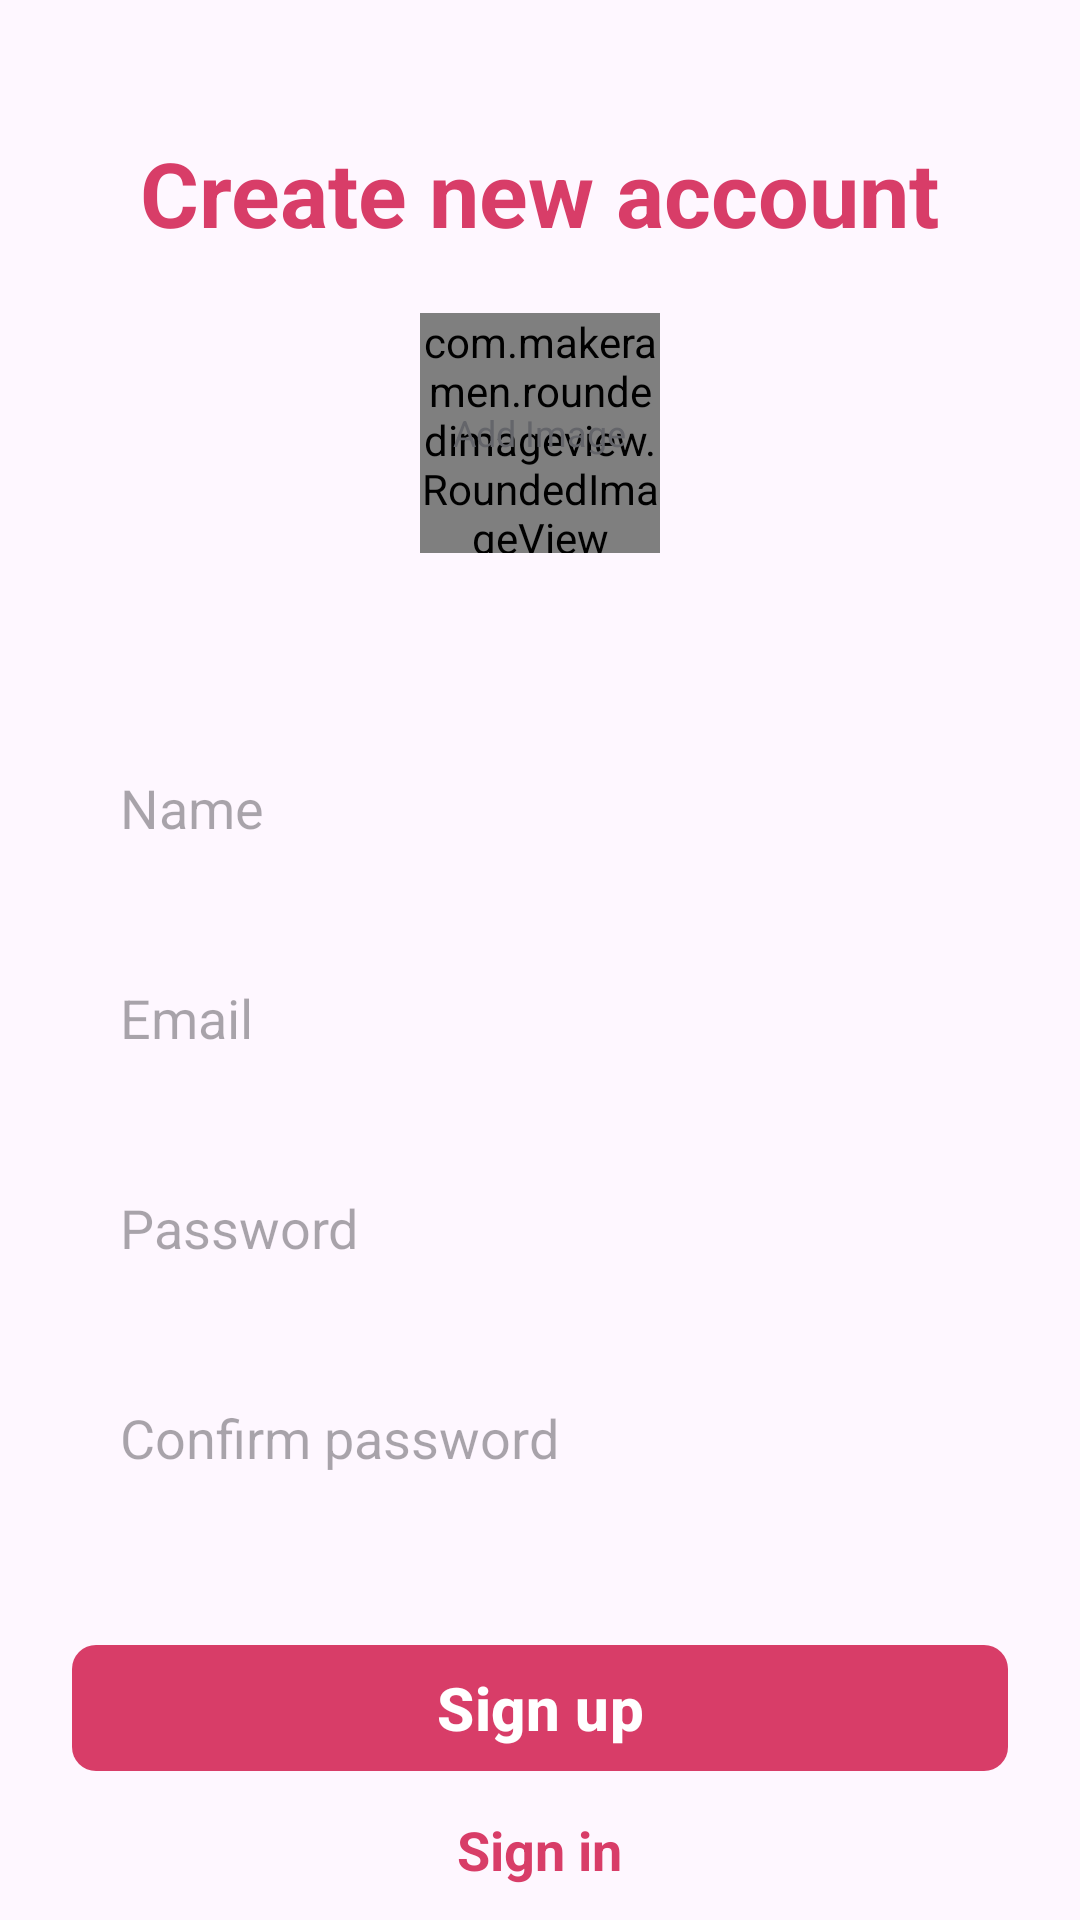

Produce the Android XML layout that renders to this screen, including the resource entries it uses.
<!-- AndroidManifest.xml: application theme Theme.SignIn -->
<!-- res/layout/activity_sign_up.xml -->
<?xml version="1.0" encoding="utf-8"?>
<ScrollView xmlns:android="http://schemas.android.com/apk/res/android"
    xmlns:app="http://schemas.android.com/apk/res-auto"
    xmlns:tools="http://schemas.android.com/tools"
    android:id="@+id/main"
    android:layout_width="match_parent"
    android:layout_height="match_parent"
    android:clipToPadding="false"
    android:overScrollMode="never"
    android:padding="24dp"
    android:scrollbars="none"
    tools:context=".activities.SignUpActivity">

    <LinearLayout
        android:layout_width="match_parent"
        android:layout_height="wrap_content"
        android:gravity="center_horizontal"
        android:orientation="vertical">

        <TextView
            android:layout_width="wrap_content"
            android:layout_height="wrap_content"
            android:layout_marginTop="20dp"
            android:text="@string/create_new_account"
            android:textColor="@color/primary"
            android:textSize="30sp"
            android:textStyle="bold"/>

        <FrameLayout
            android:id="@+id/layoutImage"
            android:layout_width="wrap_content"
            android:layout_height="wrap_content"
            android:layout_marginTop="20dp">

            <com.makeramen.roundedimageview.RoundedImageView
                android:id="@+id/imageProfile"
                android:layout_width="80dp"
                android:layout_height="80dp"
                android:background="@drawable/background_image"
                android:scaleType="centerCrop"
                app:riv_oval="true"/>

            <TextView
                android:id="@+id/textAddImage"
                android:layout_width="wrap_content"
                android:layout_height="wrap_content"
                android:layout_gravity="center"
                android:text="@string/add_image"
                android:textColor="@color/secondary_text"
                android:textSize="12sp"/>
        </FrameLayout>

        <EditText
            android:id="@+id/inputName"
            android:layout_width="match_parent"
            android:layout_height="50dp"
            android:layout_marginTop="60dp"
            android:hint="@string/name"
            android:background="@drawable/background_input"
            android:imeOptions="actionNext"
            android:importantForAutofill="no"
            android:inputType="text"
            android:paddingStart="16dp"
            android:paddingEnd="16dp"
            android:textColor="@color/primary_text"
            android:textSize="18sp"/>

        <EditText
            android:id="@+id/inputEmail"
            android:layout_width="match_parent"
            android:layout_height="50dp"
            android:layout_marginTop="20dp"
            android:hint="@string/email"
            android:background="@drawable/background_input"
            android:imeOptions="actionNext"
            android:importantForAutofill="no"
            android:inputType="textEmailAddress"
            android:paddingStart="16dp"
            android:paddingEnd="16dp"
            android:textColor="@color/primary_text"
            android:textSize="18sp"/>

        <EditText
            android:id="@+id/inputPassword"
            android:layout_width="match_parent"
            android:layout_height="50dp"
            android:layout_marginTop="20dp"
            android:hint="@string/password"
            android:background="@drawable/background_input"
            android:imeOptions="actionNext"
            android:importantForAutofill="no"
            android:inputType="textPassword"
            android:paddingStart="16dp"
            android:paddingEnd="16dp"
            android:textAlignment="gravity"
            android:textColor="@color/primary_text"
            android:textSize="18sp"/>

        <EditText
            android:id="@+id/inputConFirmPassword"
            android:layout_width="match_parent"
            android:layout_height="50dp"
            android:layout_marginTop="20dp"
            android:hint="@string/confirm_password"
            android:background="@drawable/background_input"
            android:imeOptions="actionNext"
            android:importantForAutofill="no"
            android:inputType="textPassword"
            android:paddingStart="16dp"
            android:paddingEnd="16dp"
            android:textAlignment="gravity"
            android:textColor="@color/primary_text"
            android:textSize="18sp"/>

        <FrameLayout
            android:layout_width="match_parent"
            android:layout_height="wrap_content"
            android:layout_marginTop="20dp"
            android:animateLayoutChanges="true">

        <com.google.android.material.button.MaterialButton
            android:id="@+id/buttonSignUp"
            android:layout_width="match_parent"
            android:layout_height="50dp"
            android:layout_marginTop="20dp"
            android:text="@string/sign_up"
            android:textColor="@color/white"
            android:textSize="20sp"
            android:textStyle="bold"
            app:cornerRadius="8sp"/>

            <ProgressBar
                android:id="@+id/progressBar"
                android:layout_width="25dp"
                android:layout_height="25dp"
                android:layout_gravity="center"
                android:visibility="invisible"/>
        </FrameLayout>

        <TextView
            android:id="@+id/textSignIn"
            android:layout_width="wrap_content"
            android:layout_height="wrap_content"
            android:layout_marginTop="10dp"
            android:text="@string/sign_in"
            android:textColor="@color/primary"
            android:textSize="18sp"
            android:textStyle="bold"/>

    </LinearLayout>
    
</ScrollView>
<!-- resources referenced by this layout -->
<resources>
  <color name="primary">#FFD83D68</color>
  <color name="primary_text">#FFD83D68</color>
  <color name="secondary_text">#64656A</color>
  <color name="white">#FFFFFFFF</color>
  <string name="add_image">Add Image</string>
  <string name="confirm_password">Confirm password</string>
  <string name="create_new_account">Create new account</string>
  <string name="email">Email</string>
  <string name="name">Name</string>
  <string name="password">Password</string>
  <string name="sign_in">Sign in</string>
  <string name="sign_up">Sign up</string>
  <style name="Theme.SignIn" parent="Base.Theme.SignIn" />
  <style name="Base.Theme.SignIn" parent="Theme.Material3.DayNight.NoActionBar">
          
          <item name="colorPrimary">@color/primary</item>
          <item name="android:statusBarColor">@color/primary</item>
      </style>
</resources>
